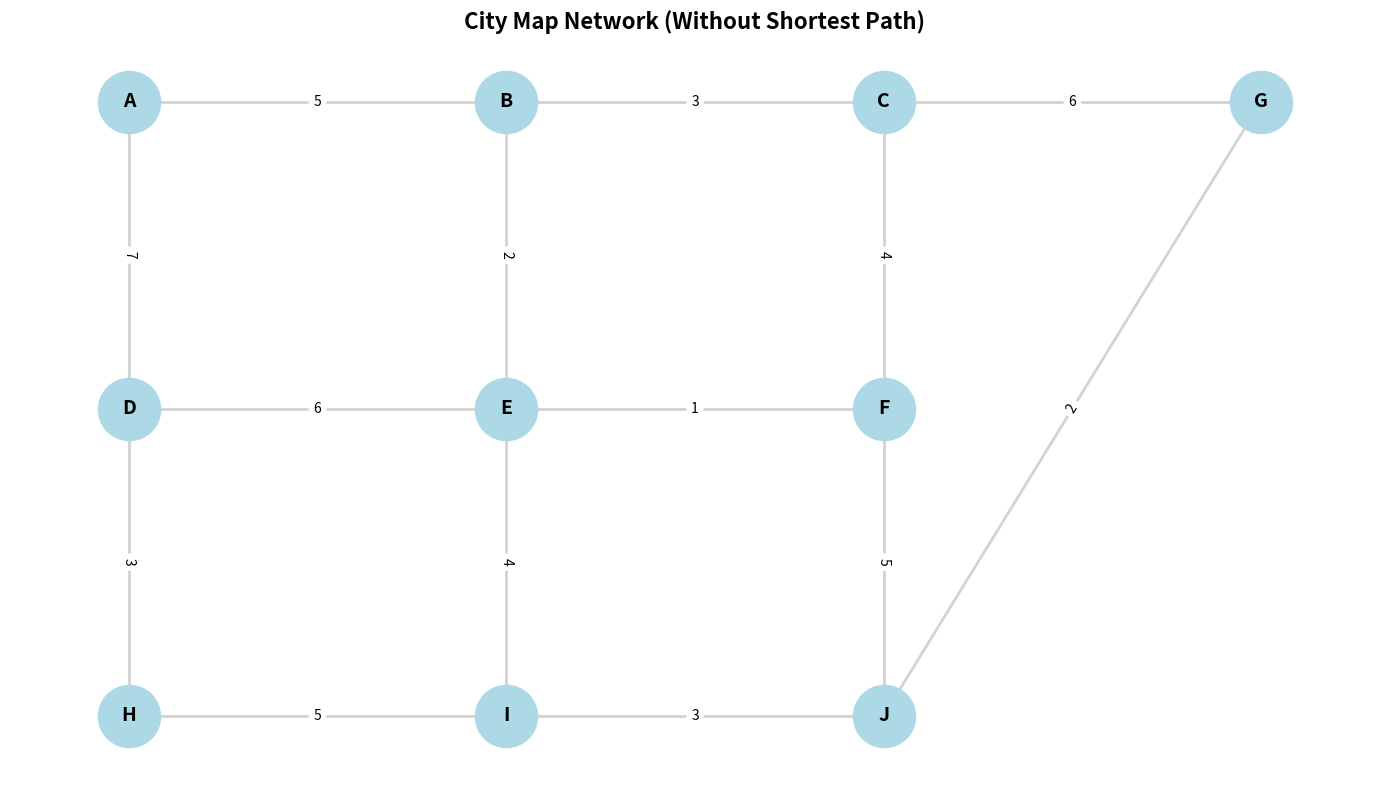

Write the Python code that produced this figure.
import matplotlib.pyplot as plt
import networkx as nx

def generate_city_map():
    # Create graph
    G = nx.Graph()

    # Define roads (edges) with distances
    roads = [
        ('A', 'B', 5), ('A', 'D', 7),
        ('B', 'C', 3), ('B', 'E', 2),
        ('C', 'F', 4), ('C', 'G', 6),
        ('D', 'E', 6), ('D', 'H', 3),
        ('E', 'F', 1), ('E', 'I', 4),
        ('F', 'J', 5), ('G', 'J', 2),
        ('H', 'I', 5), ('I', 'J', 3)
    ]

    # Add edges to graph
    for u, v, w in roads:
        G.add_edge(u, v, weight=w)

    # Fixed node positions
    pos = {
        'A': (0, 2),
        'B': (1, 2),
        'C': (2, 2),
        'G': (3, 2),
        'D': (0, 1),
        'E': (1, 1),
        'F': (2, 1),
        'H': (0, 0),
        'I': (1, 0),
        'J': (2, 0)
    }

    plt.figure(figsize=(14, 8))

    # Draw edges
    nx.draw_networkx_edges(G, pos, edge_color="lightgray", width=2)

    # Draw nodes
    nx.draw_networkx_nodes(
        G, pos,
        node_color="lightblue",
        node_size=2000
    )

    # Draw labels
    nx.draw_networkx_labels(
        G, pos,
        font_size=14,
        font_weight="bold"
    )

    # Draw edge labels (distances)
    edge_labels = nx.get_edge_attributes(G, "weight")
    nx.draw_networkx_edge_labels(G, pos, edge_labels, font_size=10)

    plt.title("City Map Network (Without Shortest Path)", fontsize=16, fontweight="bold")
    plt.axis("off")
    plt.tight_layout()

    # Save image
    plt.savefig("city_map_plain.png", dpi=300, bbox_inches="tight")
    plt.close()

    print("✓ City map generated: city_map_plain.png")

if __name__ == "__main__":
    generate_city_map()
